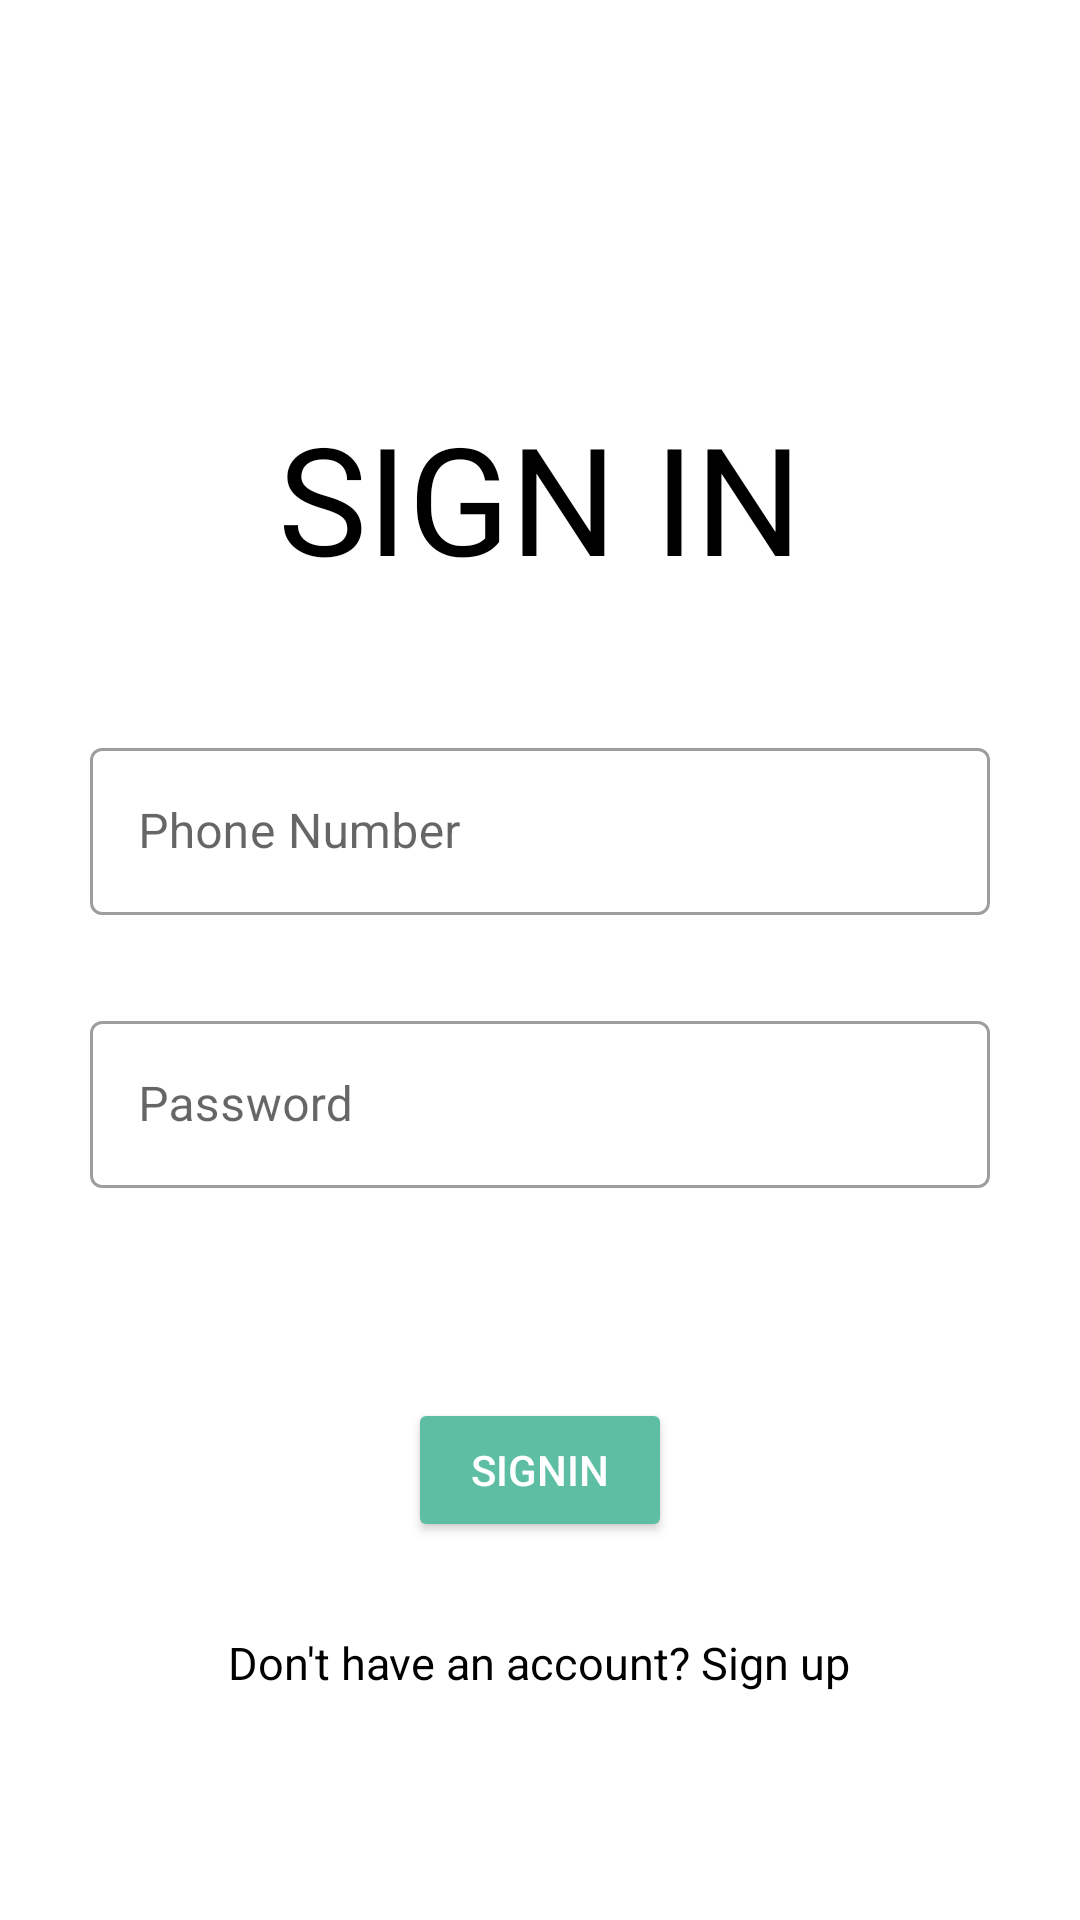

The Android layout XML behind this screen, and the referenced resources:
<!-- AndroidManifest.xml: application theme Theme.CampusEats -->
<!-- res/layout/activity_signin.xml -->
<?xml version="1.0" encoding="utf-8"?>
<RelativeLayout xmlns:android="http://schemas.android.com/apk/res/android"
    xmlns:app="http://schemas.android.com/apk/res-auto"
    xmlns:tools="http://schemas.android.com/tools"
    android:layout_width="match_parent"
    android:layout_height="match_parent"
    tools:context=".activitysignin">

    <TextView
        android:layout_width="wrap_content"
        android:layout_height="wrap_content"
        android:text="SIGN IN"
        android:textSize="50dp"
        android:textAlignment="center"
        android:layout_centerHorizontal="true"
        android:layout_above="@id/signin_linear"
        android:textColor="@color/black"
        android:layout_margin="15dp"
        />



    <LinearLayout
        android:id="@+id/signin_linear"
        android:layout_width="match_parent"
        android:layout_height="wrap_content"
        android:layout_centerInParent="true"
        android:orientation="vertical"
        android:padding="15dp"
        >

        <com.google.android.material.textfield.TextInputLayout
            android:id="@+id/phone_layout"
            style="@style/Widget.MaterialComponents.TextInputLayout.OutlinedBox"
            android:layout_width="match_parent"
            android:layout_height="wrap_content"
            android:layout_margin="15dp"
            android:hint="Phone Number"
            android:inputType="number">

            <com.google.android.material.textfield.TextInputEditText
                android:id="@+id/phone_no"
                android:layout_width="match_parent"
                android:layout_height="wrap_content"
                android:inputType="number"/>

        </com.google.android.material.textfield.TextInputLayout>

        <com.google.android.material.textfield.TextInputLayout
            android:id="@+id/password_layout"
            style="@style/Widget.MaterialComponents.TextInputLayout.OutlinedBox"
            android:layout_width="match_parent"
            android:layout_height="wrap_content"
            android:layout_margin="15dp"
            android:hint="Password"
            android:inputType="textPassword">

            <com.google.android.material.textfield.TextInputEditText
                android:id="@+id/user_password"
                android:layout_width="match_parent"
                android:layout_height="wrap_content"
                android:inputType="textPassword"/>

        </com.google.android.material.textfield.TextInputLayout>

    </LinearLayout>
    <Button
        android:id="@+id/btnSignIn"
        android:layout_width="wrap_content"
        android:layout_height="wrap_content"
        android:layout_centerHorizontal="true"
        android:layout_below="@id/signin_linear"
        android:text="SignIn"
        android:layout_marginTop="40dp"
        android:backgroundTint="@color/signup_btn"
        android:textColor="@color/white"
        />
    <TextView
        android:id="@+id/signup_txtview"
        android:layout_width="wrap_content"
        android:layout_height="wrap_content"
        android:text="@string/notsignin"
        android:layout_below="@id/btnSignIn"
        android:layout_centerHorizontal="true"
        android:textColor="@color/black"
        android:layout_margin="30dp"
        android:textSize="15dp"
        />




</RelativeLayout>
<!-- resources referenced by this layout -->
<resources>
  <color name="black">#FF000000</color>
  <color name="signup_btn">#ff5dbea3</color>
  <color name="white">#FFFFFFFF</color>
  <string name="notsignin">Don\'t have an account? Sign up</string>
  <style name="Theme.CampusEats" parent="Theme.MaterialComponents.DayNight.DarkActionBar">
          
          <item name="colorPrimary">@color/purple_500</item>
          <item name="colorPrimaryVariant">@color/purple_700</item>
          <item name="colorOnPrimary">@color/white</item>
          
          <item name="colorSecondary">@color/teal_200</item>
          <item name="colorSecondaryVariant">@color/teal_700</item>
          <item name="colorOnSecondary">@color/black</item>
          
          <item name="android:statusBarColor">?attr/colorPrimaryVariant</item>
          
      </style>
  <color name="purple_500">#FF6200EE</color>
  <color name="purple_700">#FF3700B3</color>
  <color name="teal_200">#FF03DAC5</color>
  <color name="teal_700">#FF018786</color>
</resources>
